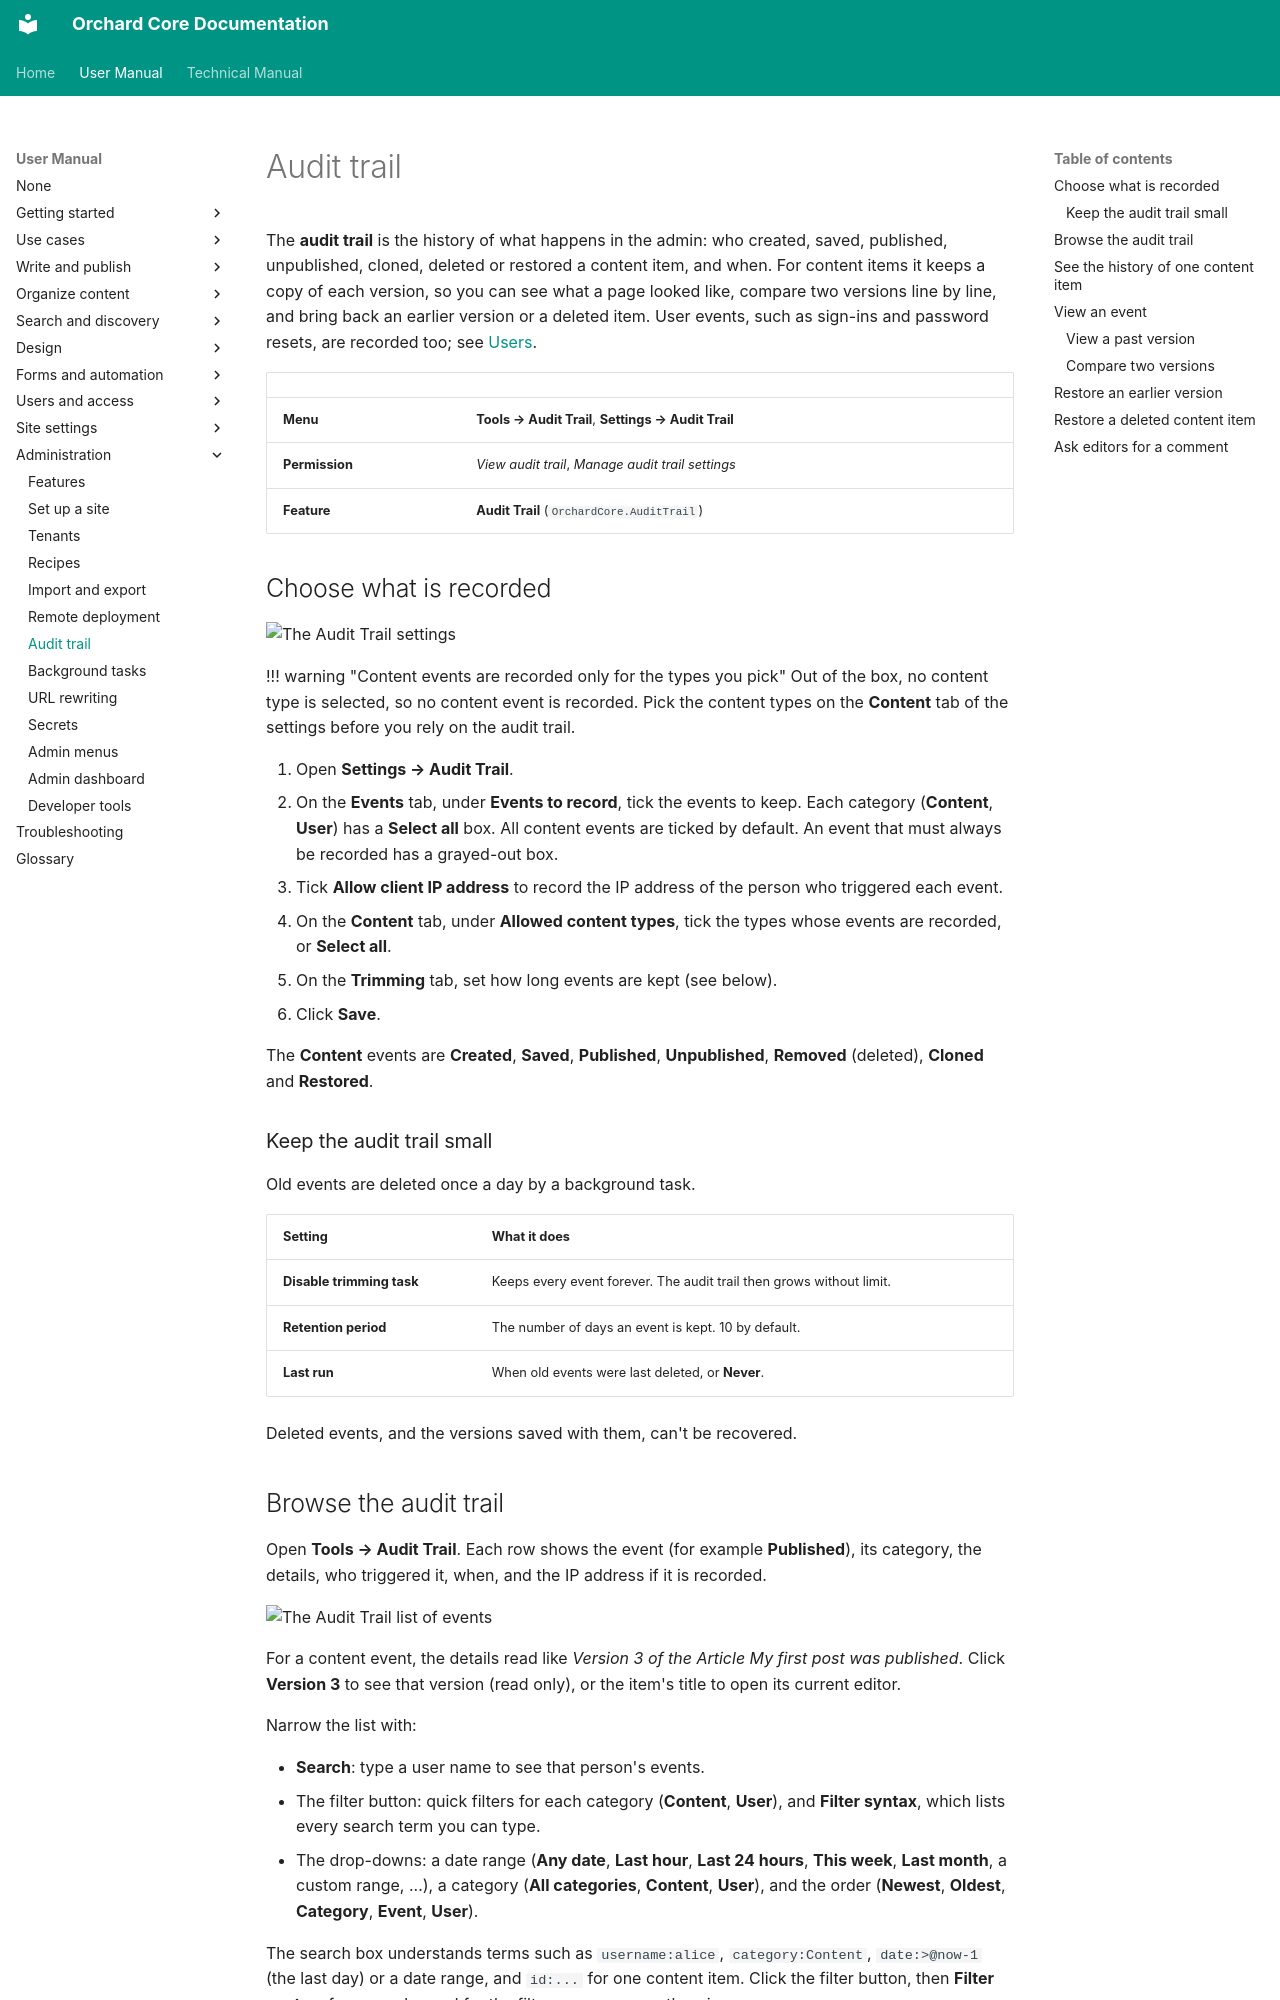

repository: OrchardCMS/OrchardCore · page: user-manual/content/audit-trail/index.html · generator: mkdocs

---
title: Audit trail
description: See who changed what and when, compare two versions of a content item, and restore an earlier version or a deleted item.
technical_manual:
  - reference/modules/AuditTrail/README.md
---

# Audit trail

The **audit trail** is the history of what happens in the admin: who created, saved, published, unpublished, cloned, deleted or restored a content item, and when. For content items it keeps a copy of each version, so you can see what a page looked like, compare two versions line by line, and bring back an earlier version or a deleted item. User events, such as sign-ins and password resets, are recorded too; see [Users](../users/users.md).

| | |
| --- | --- |
| **Menu** | **Tools → Audit Trail**, **Settings → Audit Trail** |
| **Permission** | *View audit trail*, *Manage audit trail settings* |
| **Feature** | **Audit Trail** (`OrchardCore.AuditTrail`) |

## Choose what is recorded

![The Audit Trail settings](images/audit-trail-settings.webp)

!!! warning "Content events are recorded only for the types you pick"
    Out of the box, no content type is selected, so no content event is recorded. Pick the content types on the **Content** tab of the settings before you rely on the audit trail.

1. Open **Settings → Audit Trail**.
2. On the **Events** tab, under **Events to record**, tick the events to keep. Each category (**Content**, **User**) has a **Select all** box. All content events are ticked by default. An event that must always be recorded has a grayed-out box.
3. Tick **Allow client IP address** to record the IP address of the person who triggered each event.
4. On the **Content** tab, under **Allowed content types**, tick the types whose events are recorded, or **Select all**.
5. On the **Trimming** tab, set how long events are kept (see below).
6. Click **Save**.

The **Content** events are **Created**, **Saved**, **Published**, **Unpublished**, **Removed** (deleted), **Cloned** and **Restored**.

### Keep the audit trail small

Old events are deleted once a day by a background task.

| Setting | What it does |
| --- | --- |
| **Disable trimming task** | Keeps every event forever. The audit trail then grows without limit. |
| **Retention period** | The number of days an event is kept. 10 by default. |
| **Last run** | When old events were last deleted, or **Never**. |

Deleted events, and the versions saved with them, can't be recovered.
